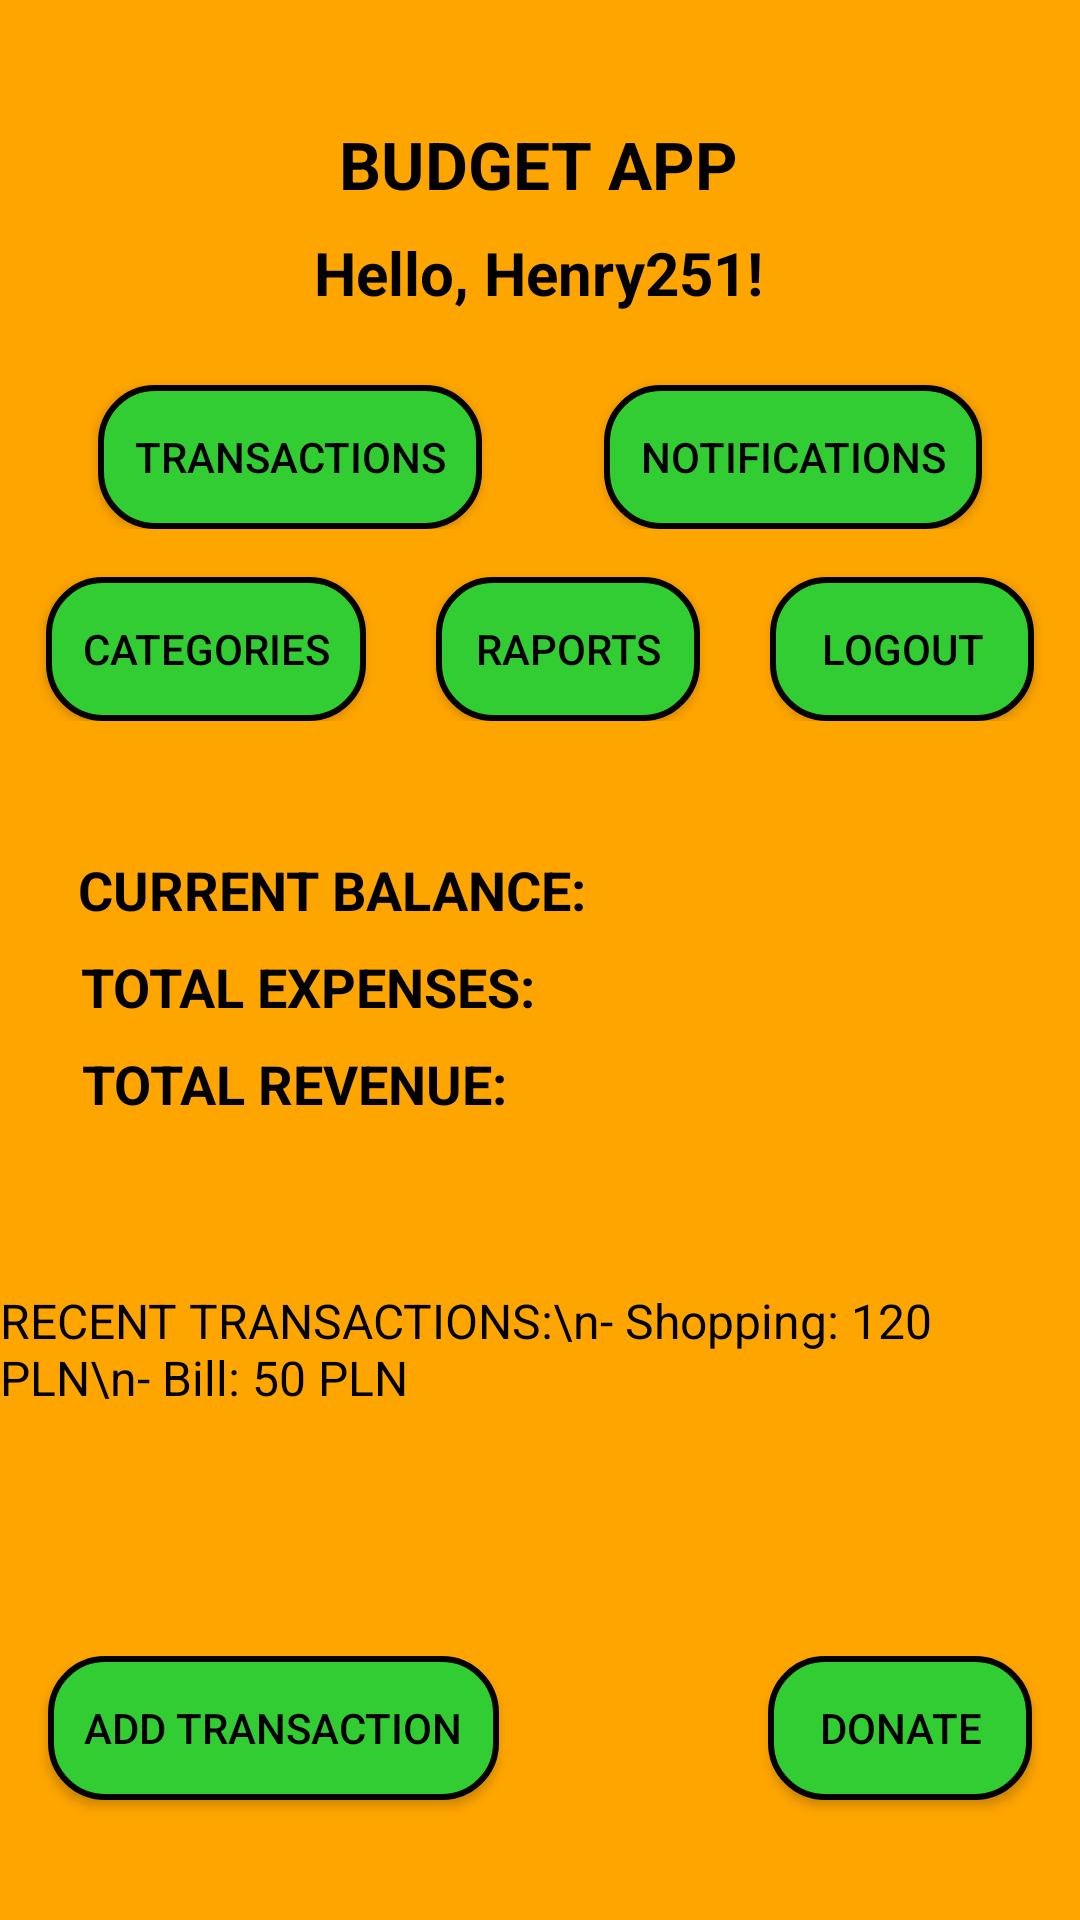

Here is an Android app screen rendered from its layout file. Give the layout XML and the strings, colors and styles it references.
<!-- AndroidManifest.xml: activity theme Theme.BudgetApp -->
<!-- res/layout/activity_main.xml -->
<androidx.constraintlayout.widget.ConstraintLayout xmlns:android="http://schemas.android.com/apk/res/android"
    xmlns:app="http://schemas.android.com/apk/res-auto"
    xmlns:tools="http://schemas.android.com/tools"
    android:layout_width="match_parent"
    android:layout_height="match_parent"
    android:background="#FFA500"
    tools:context=".MainActivity"
    tools:ignore="ExtraText">

    
    <TextView
        android:id="@+id/appTitle"
        android:layout_width="wrap_content"
        android:layout_height="wrap_content"
        android:layout_marginTop="40dp"
        android:text="BUDGET APP"
        android:textColor="#000000"
        android:textSize="22sp"
        android:textStyle="bold"
        app:layout_constraintEnd_toEndOf="parent"
        app:layout_constraintHorizontal_bias="0.498"
        app:layout_constraintStart_toStartOf="parent"
        app:layout_constraintTop_toTopOf="parent" />

    
    <TextView
        android:id="@+id/welcomeText"
        android:layout_width="wrap_content"
        android:layout_height="wrap_content"
        android:layout_marginTop="8dp"
        android:text="Hello, Henry251!"
        android:textColor="#000000"
        android:textSize="20sp"
        android:textStyle="bold"
        app:layout_constraintEnd_toEndOf="parent"
        app:layout_constraintHorizontal_bias="0.498"
        app:layout_constraintStart_toStartOf="parent"
        app:layout_constraintTop_toBottomOf="@+id/appTitle" />

    
    <androidx.constraintlayout.widget.ConstraintLayout
        android:id="@+id/buttonRow1"
        android:layout_width="0dp"
        android:layout_height="wrap_content"
        android:layout_marginTop="16dp"
        app:layout_constraintEnd_toEndOf="parent"
        app:layout_constraintHorizontal_bias="0.0"
        app:layout_constraintStart_toStartOf="parent"
        app:layout_constraintTop_toBottomOf="@+id/welcomeText">

        <Button
            android:id="@+id/transactionsButton"
            android:layout_width="wrap_content"
            android:layout_height="wrap_content"
            android:layout_margin="8dp"
            android:background="@drawable/rounded_button"
            android:text="TRANSACTIONS"
            android:textColor="#000000"
            android:padding="12dp"
            app:layout_constraintEnd_toStartOf="@+id/notificationsButton"
            app:layout_constraintStart_toStartOf="parent"
            app:layout_constraintTop_toTopOf="parent" />

        <Button
            android:id="@+id/notificationsButton"
            android:layout_width="wrap_content"
            android:layout_height="wrap_content"
            android:layout_margin="8dp"
            android:background="@drawable/rounded_button"
            android:text="NOTIFICATIONS"
            android:textColor="#000000"
            android:padding="12dp"
            app:layout_constraintEnd_toEndOf="parent"
            app:layout_constraintStart_toEndOf="@+id/transactionsButton"
            app:layout_constraintTop_toTopOf="parent" />
    </androidx.constraintlayout.widget.ConstraintLayout>

    
    <androidx.constraintlayout.widget.ConstraintLayout
        android:id="@+id/buttonRow2"
        android:layout_width="0dp"
        android:layout_height="wrap_content"
        android:layout_marginTop="8dp"
        app:layout_constraintEnd_toEndOf="parent"
        app:layout_constraintHorizontal_bias="0.0"
        app:layout_constraintStart_toStartOf="parent"
        app:layout_constraintTop_toBottomOf="@+id/buttonRow1">

        <Button
            android:id="@+id/categoriesButton"
            android:layout_width="wrap_content"
            android:layout_height="wrap_content"
            android:layout_margin="8dp"
            android:background="@drawable/rounded_button"
            android:text="CATEGORIES"
            android:textColor="#000000"
            android:padding="12dp"
            app:layout_constraintEnd_toStartOf="@+id/reportsButton"
            app:layout_constraintStart_toStartOf="parent"
            app:layout_constraintTop_toTopOf="parent" />

        <Button
            android:id="@+id/reportsButton"
            android:layout_width="wrap_content"
            android:layout_height="wrap_content"
            android:layout_margin="8dp"
            android:background="@drawable/rounded_button"
            android:text="RAPORTS"
            android:textColor="#000000"
            android:padding="12dp"
            app:layout_constraintEnd_toStartOf="@+id/logoutButton"
            app:layout_constraintStart_toEndOf="@+id/categoriesButton"
            app:layout_constraintTop_toTopOf="parent" />

        <Button
            android:id="@+id/logoutButton"
            android:layout_width="wrap_content"
            android:layout_height="wrap_content"
            android:layout_margin="8dp"
            android:background="@drawable/rounded_button"
            android:text="LOGOUT"
            android:textColor="#000000"
            android:padding="12dp"
            app:layout_constraintEnd_toEndOf="parent"
            app:layout_constraintStart_toEndOf="@+id/reportsButton"
            app:layout_constraintTop_toTopOf="parent" />
    </androidx.constraintlayout.widget.ConstraintLayout>

    
    <TextView
        android:id="@+id/currentBalanceText"
        android:layout_width="wrap_content"
        android:layout_height="wrap_content"
        android:layout_marginTop="44dp"
        android:text="CURRENT BALANCE:"
        android:textColor="#000000"
        android:textSize="18sp"
        android:textStyle="bold"
        app:layout_constraintEnd_toEndOf="parent"
        app:layout_constraintHorizontal_bias="0.136"
        app:layout_constraintStart_toStartOf="parent"
        app:layout_constraintTop_toBottomOf="@+id/buttonRow2" />

    <TextView
        android:id="@+id/totalExpensesText"
        android:layout_width="wrap_content"
        android:layout_height="wrap_content"
        android:layout_marginTop="8dp"
        android:text="TOTAL EXPENSES:"
        android:textColor="#000000"
        android:textSize="18sp"
        android:textStyle="bold"
        app:layout_constraintEnd_toEndOf="parent"
        app:layout_constraintHorizontal_bias="0.13"
        app:layout_constraintStart_toStartOf="parent"
        app:layout_constraintTop_toBottomOf="@+id/currentBalanceText" />

    <TextView
        android:id="@+id/totalRevenueText"
        android:layout_width="wrap_content"
        android:layout_height="wrap_content"
        android:layout_marginTop="8dp"
        android:text="TOTAL REVENUE:"
        android:textColor="#000000"
        android:textSize="18sp"
        android:textStyle="bold"
        app:layout_constraintEnd_toEndOf="parent"
        app:layout_constraintHorizontal_bias="0.125"
        app:layout_constraintStart_toStartOf="parent"
        app:layout_constraintTop_toBottomOf="@+id/totalExpensesText" />

    <TextView
        android:id="@+id/recentTransactionsText"
        android:layout_width="wrap_content"
        android:layout_height="wrap_content"
        android:layout_marginTop="56dp"
        android:text="RECENT TRANSACTIONS:\n- Shopping: 120 PLN\n- Bill: 50 PLN"
        android:textColor="#000000"
        android:textSize="16sp"
        app:layout_constraintEnd_toEndOf="parent"
        app:layout_constraintHorizontal_bias="0.493"
        app:layout_constraintStart_toStartOf="parent"
        app:layout_constraintTop_toBottomOf="@+id/totalRevenueText" />

    
    <Button
        android:id="@+id/addTransactionButton"
        android:layout_width="wrap_content"
        android:layout_height="wrap_content"
        android:text="ADD TRANSACTION"
        android:background="@drawable/rounded_button"
        android:textColor="#000000"
        android:padding="12dp"
        app:layout_constraintBottom_toBottomOf="parent"
        app:layout_constraintStart_toStartOf="parent"
        android:layout_marginBottom="40dp"
        android:layout_marginStart="16dp"/>

    <Button
        android:id="@+id/donateButton"
        android:layout_width="wrap_content"
        android:layout_height="wrap_content"
        android:text="DONATE"
        android:background="@drawable/rounded_button"
        android:textColor="#000000"
        android:padding="12dp"
        app:layout_constraintBottom_toBottomOf="parent"
        app:layout_constraintEnd_toEndOf="parent"
        android:layout_marginBottom="40dp"
        android:layout_marginEnd="16dp"/>
</androidx.constraintlayout.widget.ConstraintLayout>
<!-- resources referenced by this layout -->
<resources>
  <!-- drawable rounded_button (drawable) -->
  <?xml version="1.0" encoding="utf-8"?>
  <shape xmlns:android="http://schemas.android.com/apk/res/android"
      android:shape="rectangle">
  
      
      <corners android:radius="18dp" />
  
      
      <solid android:color="#32CD32" />
  
      
      <stroke
          android:width="2dp"
          android:color="#000000" />
  </shape>
  <style name="Theme.BudgetApp" parent="Theme.AppCompat.Light.NoActionBar" />
</resources>
